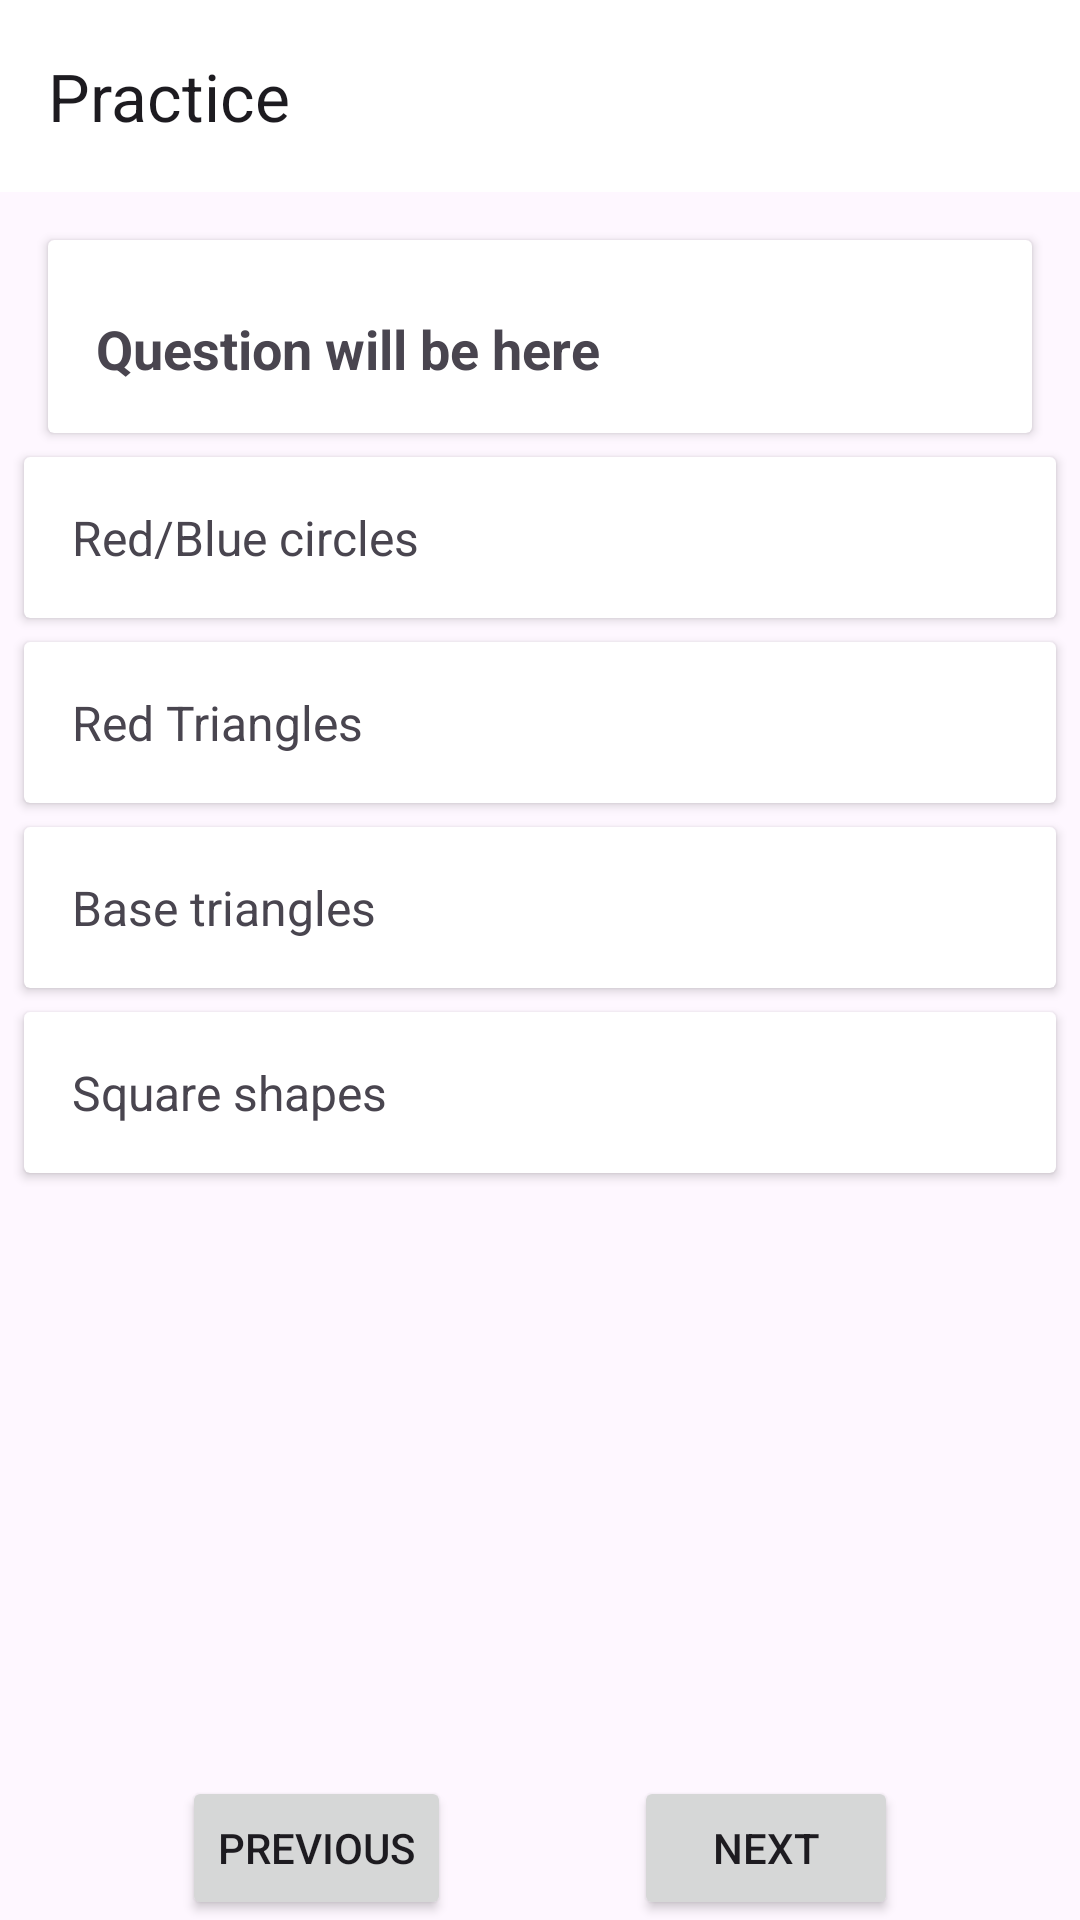

Here is an Android app screen rendered from its layout file. Give the layout XML and the strings, colors and styles it references.
<!-- AndroidManifest.xml: application theme Theme.RTOExam -->
<!-- res/layout/activity_practice.xml -->
<?xml version="1.0" encoding="utf-8"?>
<androidx.constraintlayout.widget.ConstraintLayout xmlns:android="http://schemas.android.com/apk/res/android"
    xmlns:app="http://schemas.android.com/apk/res-auto"
    xmlns:tools="http://schemas.android.com/tools"
    android:layout_width="match_parent"
    android:layout_height="match_parent"
    tools:context=".PracticeActivity">

    <androidx.appcompat.widget.Toolbar
        android:id="@+id/practoolbar"
        android:layout_width="0dp"
        android:layout_height="?attr/actionBarSize"
        android:background="@color/white"
        android:theme="?attr/actionBarTheme"
        app:layout_constraintTop_toTopOf="parent"
        app:layout_constraintStart_toStartOf="parent"
        app:layout_constraintEnd_toEndOf="parent"
        app:title="Practice"/>

    <androidx.cardview.widget.CardView
        android:id="@+id/question_card"
        android:layout_width="0dp"
        android:layout_height="wrap_content"
        android:layout_margin="16dp"
        app:layout_constraintTop_toBottomOf="@id/practoolbar"
        app:layout_constraintStart_toStartOf="parent"
        app:layout_constraintEnd_toEndOf="parent">

        <LinearLayout
            android:layout_width="match_parent"
            android:layout_height="wrap_content"
            android:orientation="vertical"
            android:padding="16dp">

            <TextView
                android:id="@+id/question_text_view"
                android:layout_width="match_parent"
                android:layout_height="wrap_content"
                android:text="Question will be here"
                android:textSize="18sp"
                android:textStyle="bold"
                android:layout_marginTop="8dp" />

            <ImageView
                android:id="@+id/question_image"
                android:layout_width="match_parent"
                android:layout_height="100dp"
                android:layout_marginTop="4dp"
                android:layout_gravity="center"
                android:scaleType="centerInside"
                android:visibility="gone" />

        </LinearLayout>
    </androidx.cardview.widget.CardView>

    <androidx.cardview.widget.CardView
        android:id="@+id/option_card_1"
        android:layout_width="0dp"
        android:layout_height="wrap_content"
        android:layout_margin="8dp"
        app:layout_constraintTop_toBottomOf="@id/question_card"
        app:layout_constraintStart_toStartOf="parent"
        app:layout_constraintEnd_toEndOf="parent">

        <TextView
            android:id="@+id/option_text_1"
            android:layout_width="wrap_content"
            android:layout_height="wrap_content"
            android:layout_margin="16dp"
            android:text="Red/Blue circles"
            android:textSize="16sp" />
    </androidx.cardview.widget.CardView>

    <androidx.cardview.widget.CardView
        android:id="@+id/option_card_2"
        android:layout_width="0dp"
        android:layout_height="wrap_content"
        android:layout_margin="8dp"
        app:layout_constraintTop_toBottomOf="@id/option_card_1"
        app:layout_constraintStart_toStartOf="parent"
        app:layout_constraintEnd_toEndOf="parent">

        <TextView
            android:id="@+id/option_text_2"
            android:layout_width="wrap_content"
            android:layout_height="wrap_content"
            android:layout_margin="16dp"
            android:text="Red Triangles"
            android:textSize="16sp" />
    </androidx.cardview.widget.CardView>

    <androidx.cardview.widget.CardView
        android:id="@+id/option_card_3"
        android:layout_width="0dp"
        android:layout_height="wrap_content"
        android:layout_margin="8dp"
        app:layout_constraintTop_toBottomOf="@id/option_card_2"
        app:layout_constraintStart_toStartOf="parent"
        app:layout_constraintEnd_toEndOf="parent">

        <TextView
            android:id="@+id/option_text_3"
            android:layout_width="wrap_content"
            android:layout_height="wrap_content"
            android:layout_margin="16dp"
            android:text="Base triangles"
            android:textSize="16sp" />
    </androidx.cardview.widget.CardView>

    <androidx.cardview.widget.CardView
        android:id="@+id/option_card_4"
        android:layout_width="0dp"
        android:layout_height="wrap_content"
        android:layout_margin="8dp"
        app:layout_constraintTop_toBottomOf="@id/option_card_3"
        app:layout_constraintStart_toStartOf="parent"
        app:layout_constraintEnd_toEndOf="parent">

        <TextView
            android:id="@+id/option_text_4"
            android:layout_width="wrap_content"
            android:layout_height="wrap_content"
            android:layout_margin="16dp"
            android:text="Square shapes"
            android:textSize="16sp" />
    </androidx.cardview.widget.CardView>

    <Button
        android:id="@+id/previous_button"
        android:layout_width="wrap_content"
        android:layout_height="wrap_content"
        android:text="Previous"
        app:layout_constraintBottom_toBottomOf="parent"
        app:layout_constraintStart_toStartOf="parent"
        app:layout_constraintEnd_toStartOf="@+id/next_button"
        app:layout_constraintHorizontal_chainStyle="spread" />

    <Button
        android:id="@+id/next_button"
        android:layout_width="wrap_content"
        android:layout_height="wrap_content"
        android:text="Next"
        app:layout_constraintBottom_toBottomOf="parent"
        app:layout_constraintEnd_toEndOf="parent"
        app:layout_constraintStart_toEndOf="@+id/previous_button"
        app:layout_constraintHorizontal_chainStyle="spread" />

</androidx.constraintlayout.widget.ConstraintLayout>
<!-- resources referenced by this layout -->
<resources>
  <style name="Theme.RTOExam" parent="Base.Theme.RTOExam" />
  <style name="Base.Theme.RTOExam" parent="Theme.Material3.DayNight.NoActionBar">
          
          
      </style>
  <!-- not gathered from this repository: default colours our renderer supplied (Android Studio template values) -->
  <color name="white">#FFFFFFFF</color>
</resources>
